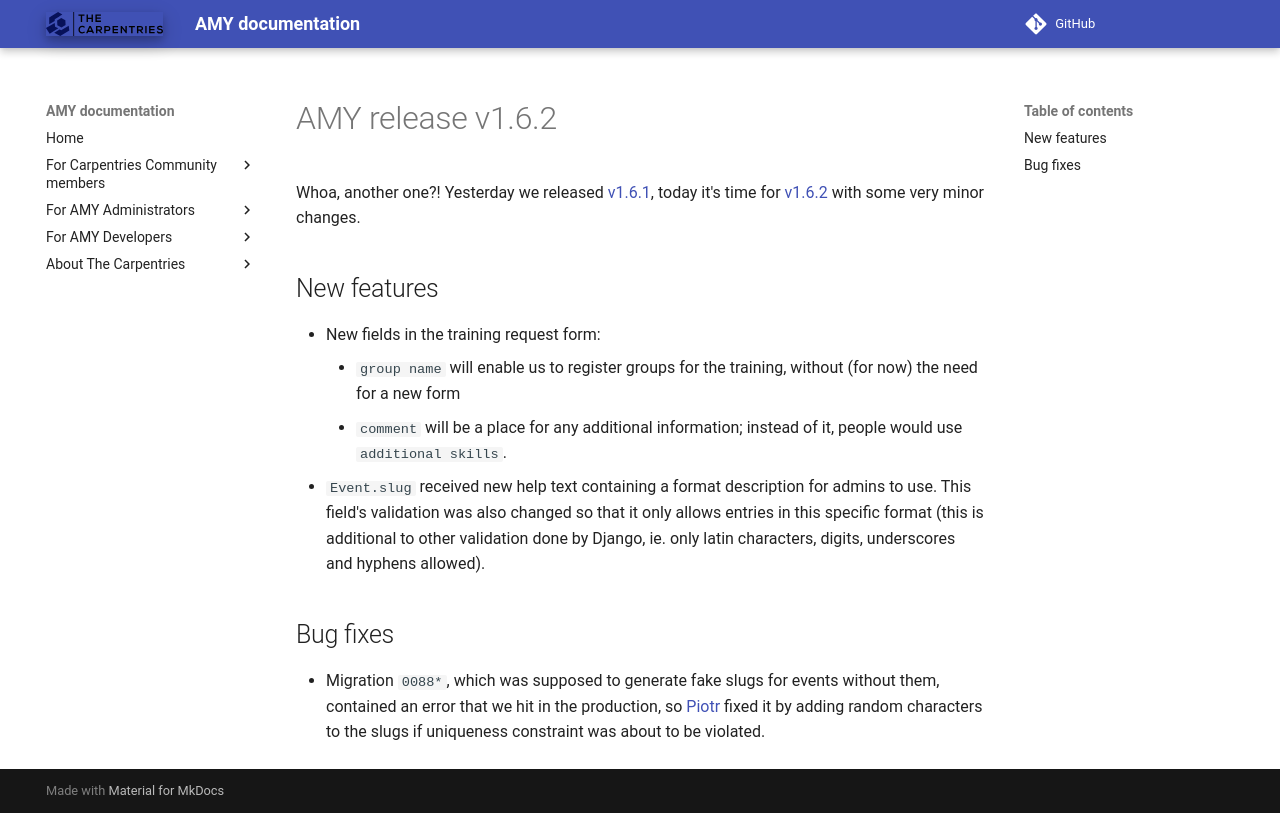

repository: carpentries/amy · page: releases/v1.6.2/index.html · generator: mkdocs

# AMY release v1.6.2

Whoa, another one?! Yesterday we released [v1.6.1][], today it's time for
[v1.6.2][] with some very minor changes.

## New features

* New fields in the training request form:
    * `group name` will enable us to register groups for the training, without
      (for now) the need for a new form
    * `comment` will be a place for any additional information; instead of it,
      people would use `additional skills`.
* `Event.slug` received new help text containing a format description for
  admins to use.  This field's validation was also changed so that it only
  allows entries in this specific format (this is additional to other
  validation done by Django, ie. only latin characters, digits, underscores and
  hyphens allowed).

## Bug fixes

* Migration `0088*`, which was supposed to generate fake slugs for events
  without them, contained an error that we hit in the production, so [Piotr][] fixed it
  by adding random characters to the slugs if uniqueness constraint was about
  to be violated.

[v1.6.1]: https://github.com/swcarpentry/amy/milestones/v1.6.1
[v1.6.2]: https://github.com/swcarpentry/amy/milestones/v1.6.2
[Piotr]: https://github.com/pbanaszkiewicz
